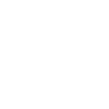
t = 0.00 s
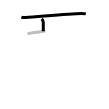
t = 2.25 s
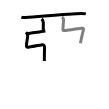
t = 4.50 s
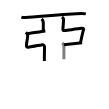
t = 6.50 s
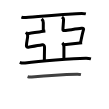
t = 8.75 s
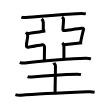
t = 11.00 s

The animated SVG that drew these frames (rendered in a browser with its animation timeline set to each time). Animation: 11 SMIL elements (animate=11); one cycle of 11.00 s.

<svg width="109px" height="109px" viewBox="0 0 px 109px" xmlns="http://www.w3.org/2000/svg" xmlns:xlink="http://www.w3.org/1999/xlink" xml:space="preserve" version="1.1"  baseProfile="full">
<path d="M21.38,17.1c1.17,0.45,3.32,0.51,4.49,0.45c11.7-0.63,42.28-4.12,55.87-4.11c1.95,0,3.12,0.21,4.1,0.43" style="fill:none;stroke:black;stroke-width:3;opacity:0">
  <animate attributeType="CSS" attributeName="opacity" from="0" to="1" begin="0s" dur="1s" repeatCount="0" fill="freeze" />
</path>
<path d="M41.66,18.94c0.92,0.86,1.64,2.26,1.64,3.76c0,3.41-0.02,4.02-0.02,8.66" style="fill:none;stroke:black;stroke-width:3;opacity:0">
  <animate attributeType="CSS" attributeName="opacity" from="0" to="1" begin="1s" dur="1s" repeatCount="0" fill="freeze" />
</path>
<path d="M27.56,33.42c2.57-0.23,15.69-2.1,17.79-2.34" style="fill:none;stroke:black;stroke-width:3;opacity:0">
  <animate attributeType="CSS" attributeName="opacity" from="0" to="1" begin="2s" dur="1s" repeatCount="0" fill="freeze" />
</path>
<path d="M25.92,32.24c1,0.99,1.76,2,1.77,3.39c0.03,2.93-1.15,5.94-1.25,9.98c-0.02,0.87,0.18,1.83,2.03,1.54c4.19-0.67,9.56-1.49,13.86-2.33c1.08-0.21,2.19,0.7,2.19,2.26c0,4.3-0.16,5.42-0.16,13.83" style="fill:none;stroke:black;stroke-width:3;opacity:0">
  <animate attributeType="CSS" attributeName="opacity" from="0" to="1" begin="3s" dur="1s" repeatCount="0" fill="freeze" />
</path>
<path d="M61.99,17.03c0.89,0.67,1.57,1.35,1.58,2.28c0.03,1.97-0.55,7.48-0.64,10.2c-0.02,0.59,0.16,1.23,1.81,1.04c3.74-0.45,12.9-1.79,16.78-2.2c2.3-0.24,2.3,0.51,1.95,1.52c-0.68,1.95-2.36,10.02-3.05,13.44" style="fill:none;stroke:black;stroke-width:3;opacity:0">
  <animate attributeType="CSS" attributeName="opacity" from="0" to="1" begin="4s" dur="1s" repeatCount="0" fill="freeze" />
</path>
<path d="M63.91,44.65c2.57-0.23,16.13-1.6,18.23-1.84" style="fill:none;stroke:black;stroke-width:3;opacity:0">
  <animate attributeType="CSS" attributeName="opacity" from="0" to="1" begin="5s" dur="1s" repeatCount="0" fill="freeze" />
</path>
<path d="M62.29,42.89c0.92,0.86,1.64,2.26,1.64,3.76c0,3.41-0.02,7.93-0.02,12.57" style="fill:none;stroke:black;stroke-width:3;opacity:0">
  <animate attributeType="CSS" attributeName="opacity" from="0" to="1" begin="6s" dur="1s" repeatCount="0" fill="freeze" />
</path>
<path d="M19.8,62.38c1.38,0.61,3.92,0.79,5.29,0.61c13.65-1.74,47.61-4.71,61.02-4.7c2.3,0,3.68,0.29,4.83,0.6" style="fill:none;stroke:black;stroke-width:3;opacity:0">
  <animate attributeType="CSS" attributeName="opacity" from="0" to="1" begin="7s" dur="1s" repeatCount="0" fill="freeze" />
</path>
<path d="M27.58,76.58c1.08,0.36,3.07,0.46,4.16,0.36c13.93-1.23,31.4-2.33,45.42-2.65c1.81-0.04,2.89,0.17,3.79,0.35" style="fill:none;stroke:black;stroke-width:3;opacity:0">
  <animate attributeType="CSS" attributeName="opacity" from="0" to="1" begin="8s" dur="1s" repeatCount="0" fill="freeze" />
</path>
<path d="M53.76,62.8c0.11,0.28,1.68,1.44,1.68,3.21c0,8.24-0.34,20.99-0.34,26.43" style="fill:none;stroke:black;stroke-width:3;opacity:0">
  <animate attributeType="CSS" attributeName="opacity" from="0" to="1" begin="9s" dur="1s" repeatCount="0" fill="freeze" />
</path>
<path d="M15.42,94.68c1.48,0.51,4.2,0.63,5.67,0.51c18.33-1.44,51.91-2.78,68.3-3.45c2.46-0.1,3.95,0.24,5.18,0.5" style="fill:none;stroke:black;stroke-width:3;opacity:0">
  <animate attributeType="CSS" attributeName="opacity" from="0" to="1" begin="10s" dur="1s" repeatCount="0" fill="freeze" />
</path>
</svg>
